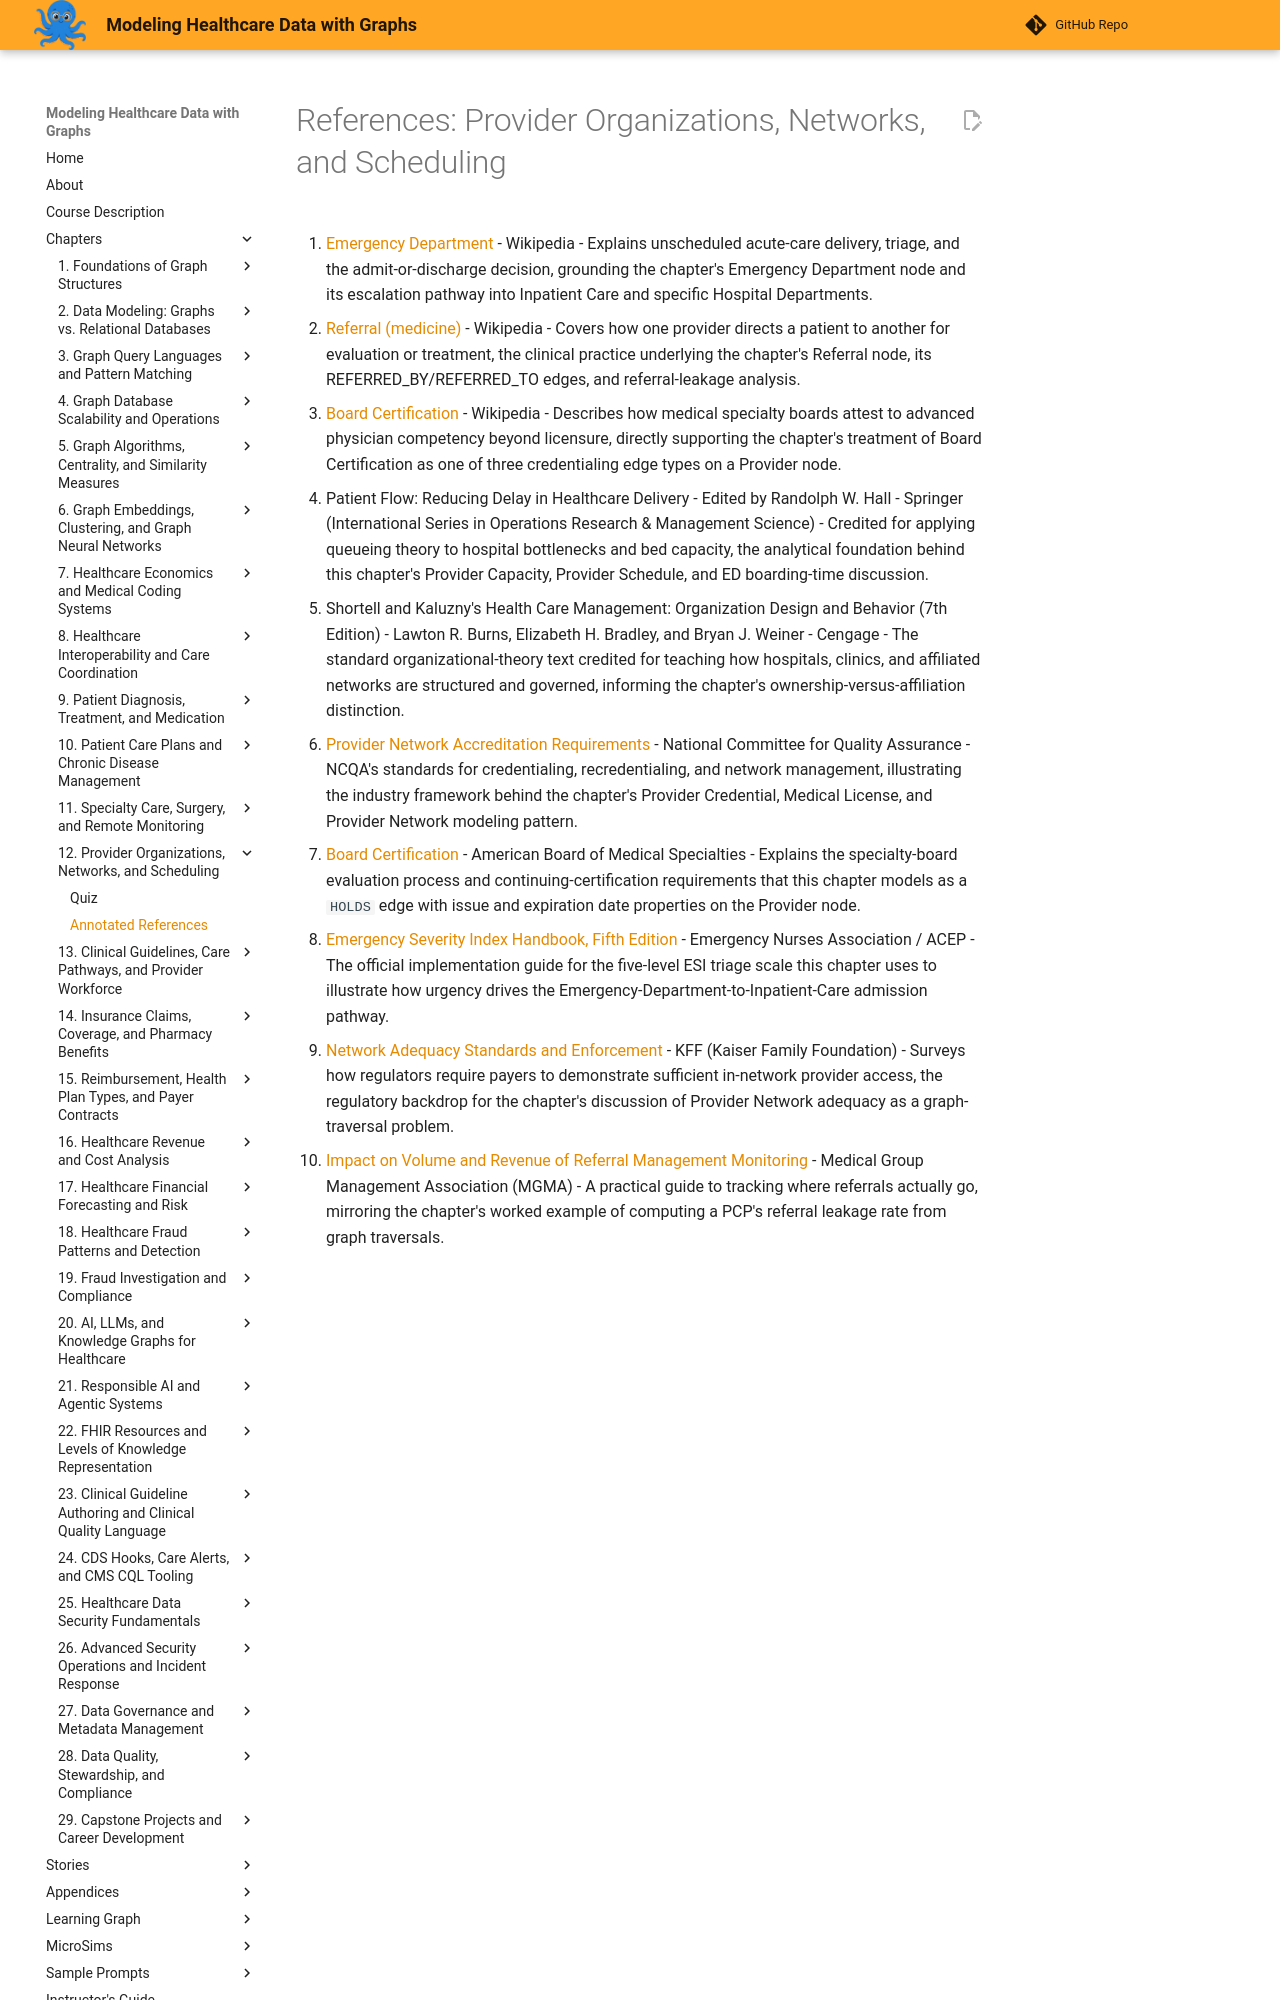

repository: dmccreary/modeling-healthcare-data · page: chapters/12-provider-organizations-networks-scheduling/references/index.html · generator: mkdocs

# References: Provider Organizations, Networks, and Scheduling

1. [Emergency Department](https://en.wikipedia.org/wiki/Emergency_department) - Wikipedia - Explains unscheduled acute-care delivery, triage, and the admit-or-discharge decision, grounding the chapter's Emergency Department node and its escalation pathway into Inpatient Care and specific Hospital Departments.

2. [Referral (medicine)](https://en.wikipedia.org/wiki/Referral_(medicine)) - Wikipedia - Covers how one provider directs a patient to another for evaluation or treatment, the clinical practice underlying the chapter's Referral node, its REFERRED_BY/REFERRED_TO edges, and referral-leakage analysis.

3. [Board Certification](https://en.wikipedia.org/wiki/Board_certification) - Wikipedia - Describes how medical specialty boards attest to advanced physician competency beyond licensure, directly supporting the chapter's treatment of Board Certification as one of three credentialing edge types on a Provider node.

4. Patient Flow: Reducing Delay in Healthcare Delivery - Edited by Randolph W. Hall - Springer (International Series in Operations Research & Management Science) - Credited for applying queueing theory to hospital bottlenecks and bed capacity, the analytical foundation behind this chapter's Provider Capacity, Provider Schedule, and ED boarding-time discussion.

5. Shortell and Kaluzny's Health Care Management: Organization Design and Behavior (7th Edition) - Lawton R. Burns, Elizabeth H. Bradley, and Bryan J. Weiner - Cengage - The standard organizational-theory text credited for teaching how hospitals, clinics, and affiliated networks are structured and governed, informing the chapter's ownership-versus-affiliation distinction.

6. [Provider Network Accreditation Requirements](https://www.ncqa.org/programs/health-plans/provider-network/standards/) - National Committee for Quality Assurance - NCQA's standards for credentialing, recredentialing, and network management, illustrating the industry framework behind the chapter's Provider Credential, Medical License, and Provider Network modeling pattern.

7. [Board Certification](https://www.abms.org/board-certification/) - American Board of Medical Specialties - Explains the specialty-board evaluation process and continuing-certification requirements that this chapter models as a `HOLDS` edge with issue and expiration date properties on the Provider node.

8. [Emergency Severity Index Handbook, Fifth Edition](https://media.emscimprovement.center/documents/Emergency_Severity_Index_Handbook.pdf) - Emergency Nurses Association / ACEP - The official implementation guide for the five-level ESI triage scale this chapter uses to illustrate how urgency drives the Emergency-Department-to-Inpatient-Care admission pathway.
